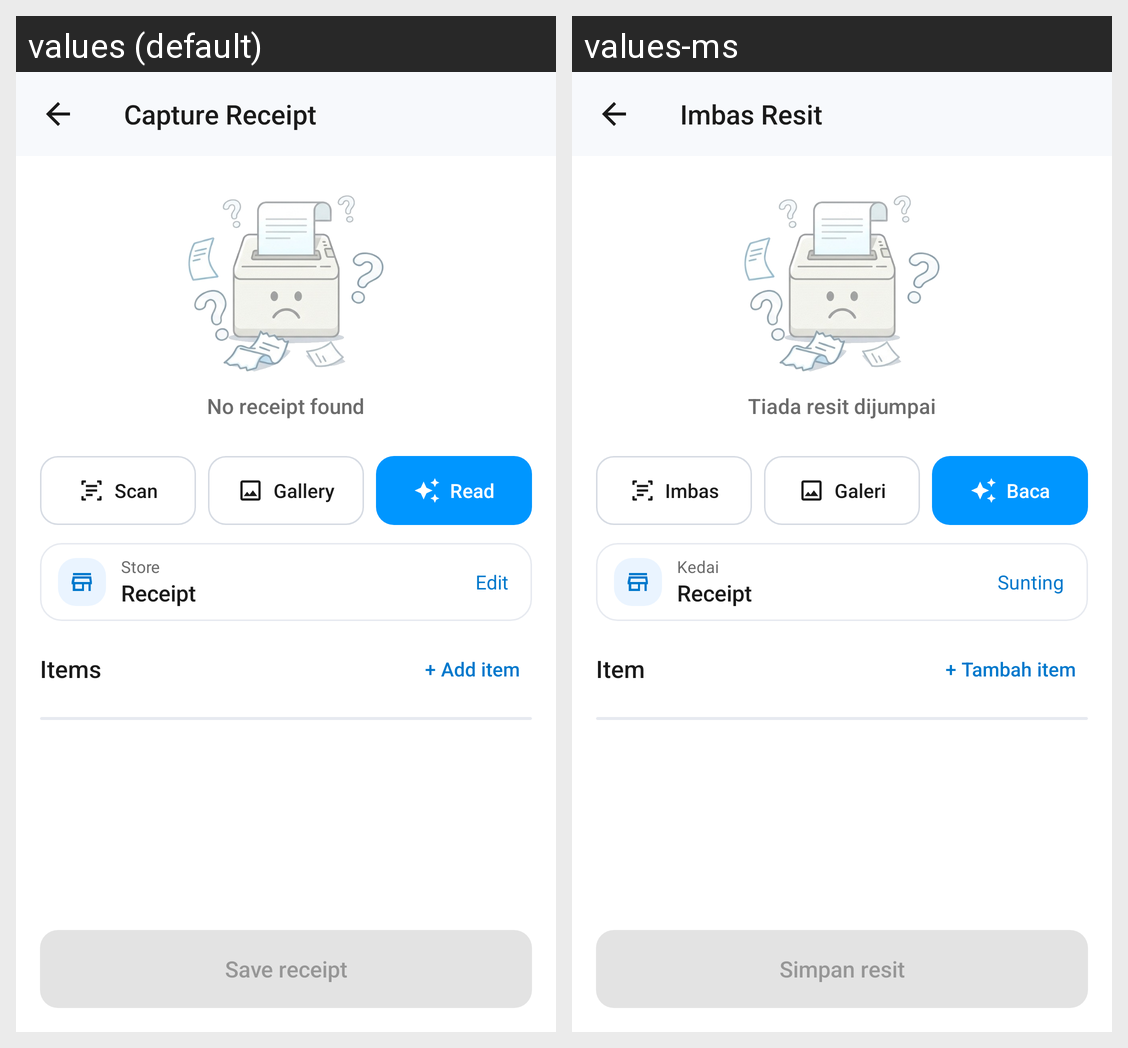

Translations of the strings shown on this Android screen, per locale in the grid:
Android screen res/layout/activity_capture_receipt.xml rendered under 2 locales, left to right: values (default), values-ms. Device: Nexus 5 (rendered at 1080×1920; each locale shown at half size, 540×960, under a caption strip naming it); theme Theme.BudgetFY.
Strings drawn on this screen, with the default value and each locale's value (text and hints the layout hard-codes, and strings that could not be matched under every locale, appear in the picture but are not listed):

capture_receipt
  values: Capture Receipt
  values-ms: Imbas Resit

no_receipt_found
  values: No receipt found
  values-ms: Tiada resit dijumpai

scan
  values: Scan
  values-ms: Imbas

gallery
  values: Gallery
  values-ms: Galeri

read
  values: Read
  values-ms: Baca

store
  values: Store
  values-ms: Kedai

edit
  values: Edit
  values-ms: Sunting

items
  values: Items
  values-ms: Item

add_item
  values: + Add item
  values-ms: + Tambah item

save_receipt
  values: Save receipt
  values-ms: Simpan resit
